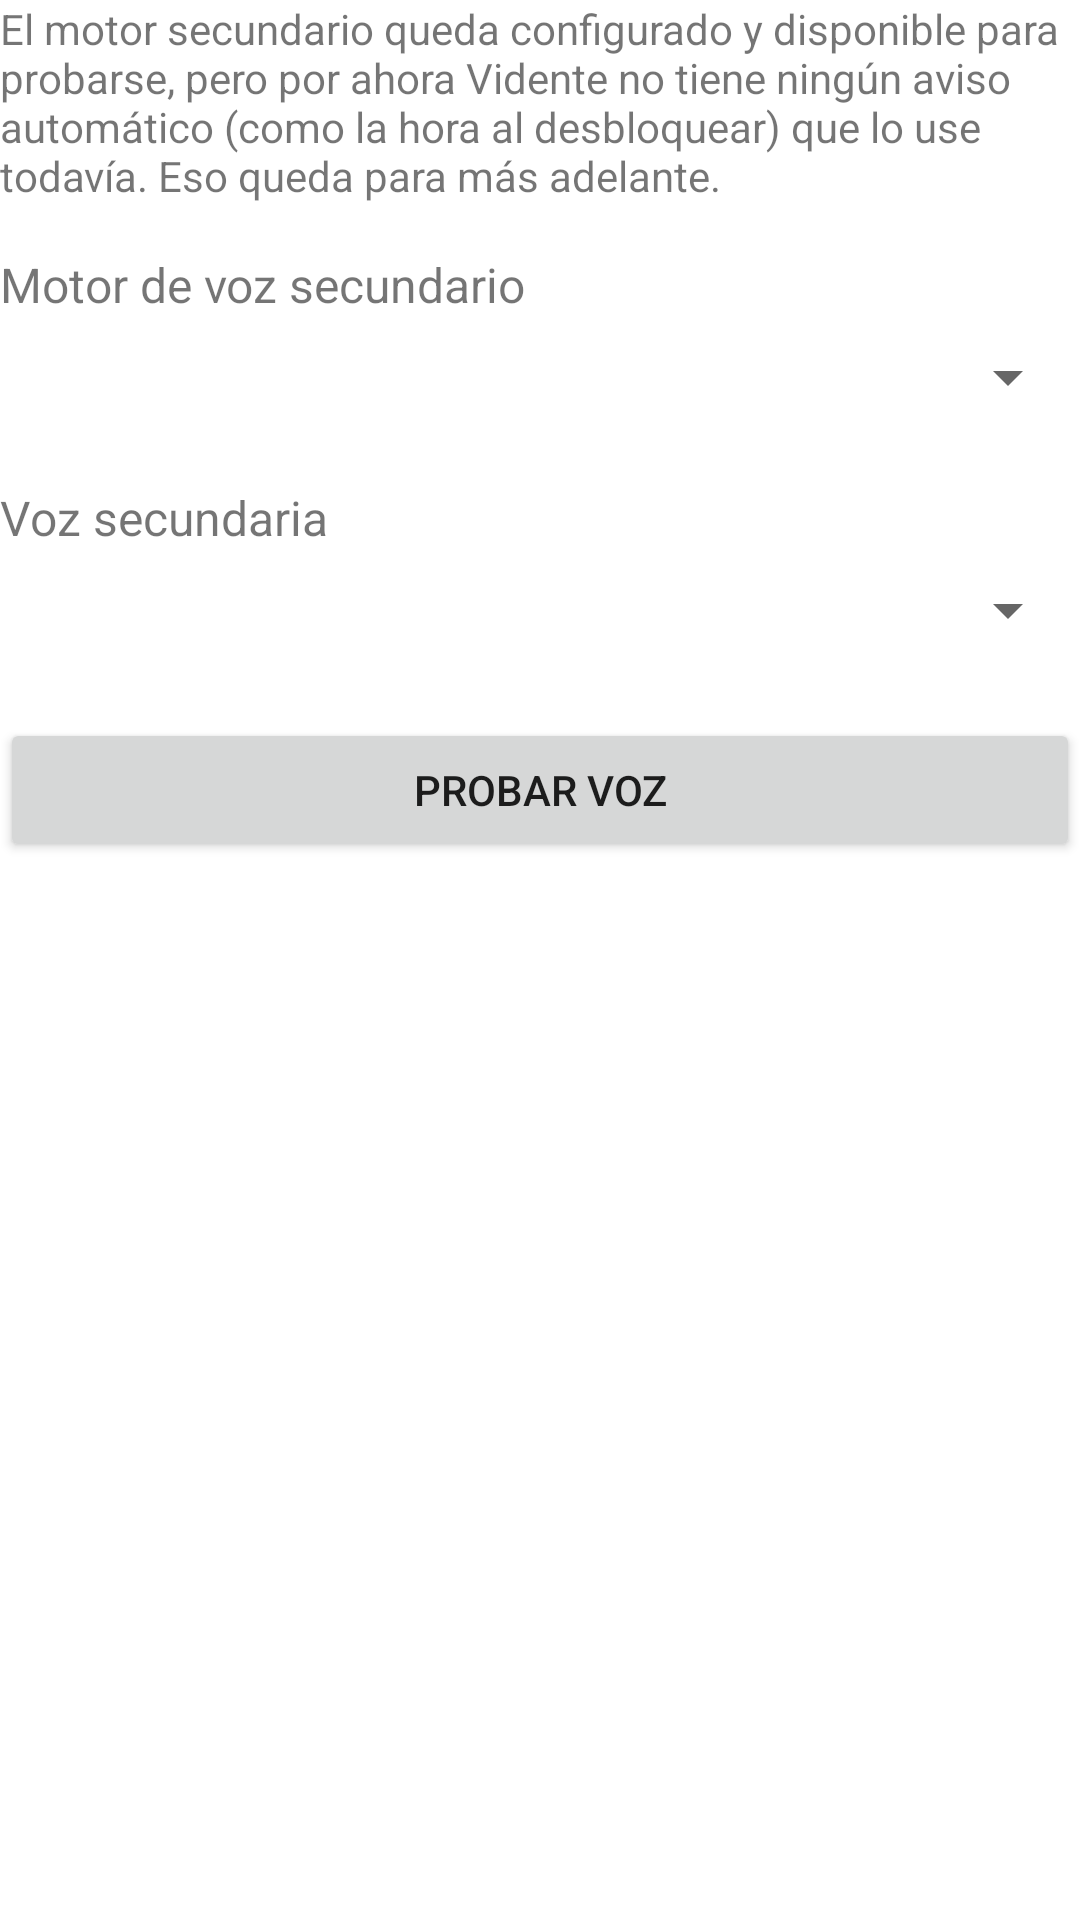

Write the Android layout XML for this screen, with the resource values it uses.
<!-- AndroidManifest.xml: application theme Theme.Vidente -->
<!-- res/layout/section_voice_secondary.xml -->
<?xml version="1.0" encoding="utf-8"?>
<LinearLayout xmlns:android="http://schemas.android.com/apk/res/android"
    android:layout_width="match_parent"
    android:layout_height="wrap_content"
    android:orientation="vertical">

    <TextView
        android:layout_width="wrap_content"
        android:layout_height="wrap_content"
        android:layout_marginBottom="16dp"
        android:text="@string/settings_voice_secondary_intro"
        android:textSize="14sp" />

    <TextView
        android:layout_width="wrap_content"
        android:layout_height="wrap_content"
        android:layout_marginBottom="8dp"
        android:text="@string/settings_engine_secondary_label"
        android:textSize="16sp" />

    <Spinner
        android:id="@+id/spinnerEngineSecondary"
        android:layout_width="match_parent"
        android:layout_height="wrap_content"
        android:layout_marginBottom="24dp"
        android:contentDescription="@string/settings_engine_secondary_label" />

    <TextView
        android:layout_width="wrap_content"
        android:layout_height="wrap_content"
        android:layout_marginBottom="8dp"
        android:text="@string/settings_voice_secondary_label"
        android:textSize="16sp" />

    <Spinner
        android:id="@+id/spinnerVoiceSecondary"
        android:layout_width="match_parent"
        android:layout_height="wrap_content"
        android:layout_marginBottom="24dp"
        android:contentDescription="@string/settings_voice_secondary_label" />

    <Button
        android:id="@+id/buttonPreviewSecondary"
        android:layout_width="match_parent"
        android:layout_height="wrap_content"
        android:text="@string/settings_preview_button" />

</LinearLayout>
<!-- resources referenced by this layout -->
<resources>
  <string name="settings_engine_secondary_label">Motor de voz secundario</string>
  <string name="settings_preview_button">Probar voz</string>
  <string name="settings_voice_secondary_intro">El motor secundario queda configurado y disponible para probarse, pero por ahora Vidente no tiene ningún aviso automático (como la hora al desbloquear) que lo use todavía. Eso queda para más adelante.</string>
  <string name="settings_voice_secondary_label">Voz secundaria</string>
  <style name="Theme.Vidente" parent="Theme.MaterialComponents.DayNight.NoActionBar" />
</resources>
